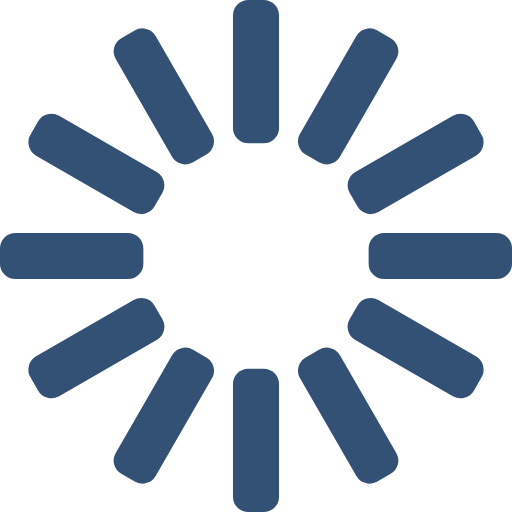
t = 0.00 s
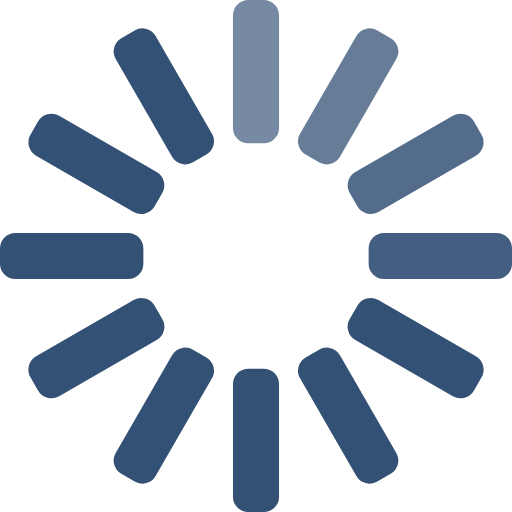
t = 0.33 s
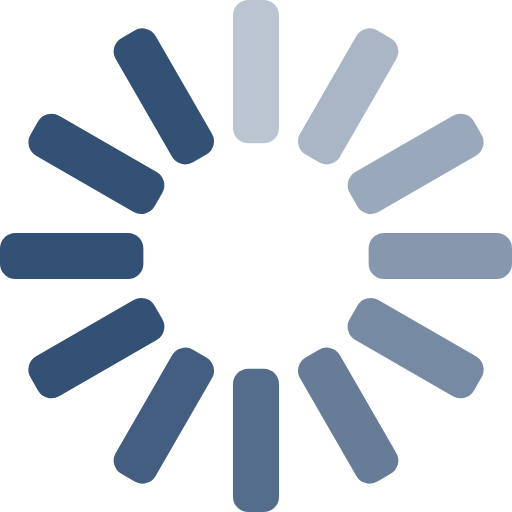
t = 0.67 s
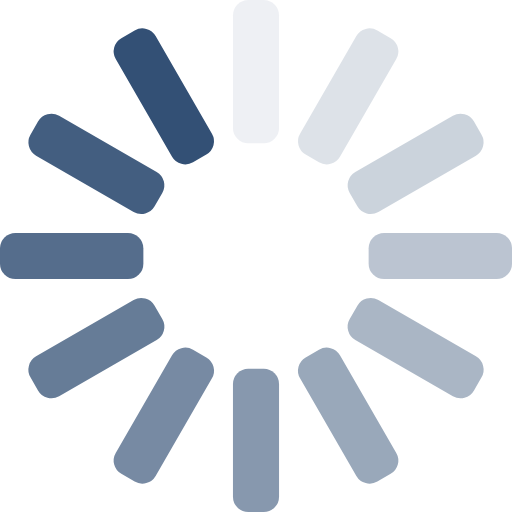
t = 0.92 s
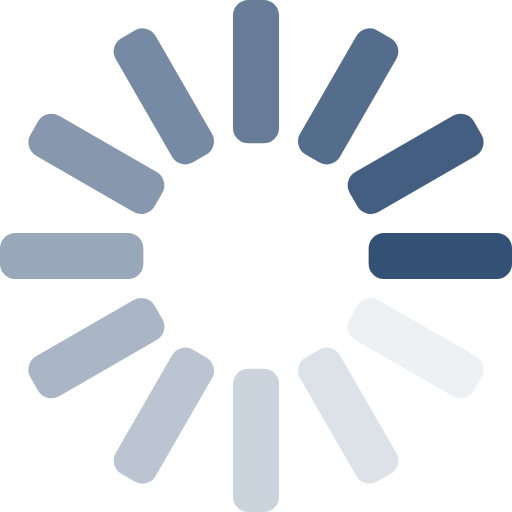
t = 1.25 s
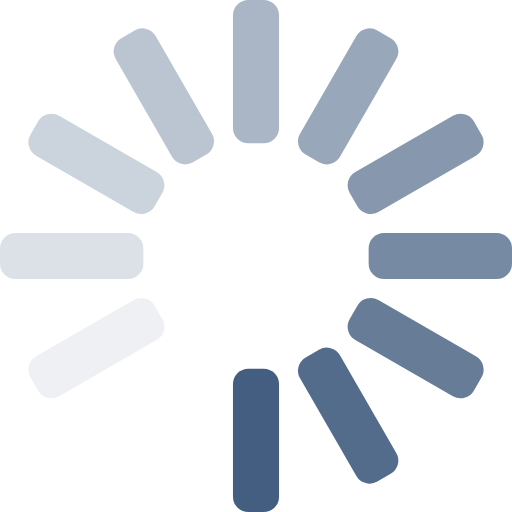
t = 1.58 s

The animated SVG that drew these frames (rendered in a browser with its animation timeline set to each time). Animation: 12 SMIL elements (animate=12); one cycle of 1.92 s, repeats indefinitely.

<svg width='120px' height='120px' xmlns="http://www.w3.org/2000/svg" viewBox="0 0 100 100" preserveAspectRatio="xMidYMid" class="uil-default"><rect x="0" y="0" width="100" height="100" fill="none" class="bk"></rect><rect  x='45.5' y='36' width='9' height='28' rx='3' ry='3' fill='#335075' transform='rotate(0 50 50) translate(0 -36)'>  <animate attributeName='opacity' from='1' to='0' dur='1s' begin='0s' repeatCount='indefinite'/></rect><rect  x='45.5' y='36' width='9' height='28' rx='3' ry='3' fill='#335075' transform='rotate(30 50 50) translate(0 -36)'>  <animate attributeName='opacity' from='1' to='0' dur='1s' begin='0.08333333333333333s' repeatCount='indefinite'/></rect><rect  x='45.5' y='36' width='9' height='28' rx='3' ry='3' fill='#335075' transform='rotate(60 50 50) translate(0 -36)'>  <animate attributeName='opacity' from='1' to='0' dur='1s' begin='0.16666666666666666s' repeatCount='indefinite'/></rect><rect  x='45.5' y='36' width='9' height='28' rx='3' ry='3' fill='#335075' transform='rotate(90 50 50) translate(0 -36)'>  <animate attributeName='opacity' from='1' to='0' dur='1s' begin='0.25s' repeatCount='indefinite'/></rect><rect  x='45.5' y='36' width='9' height='28' rx='3' ry='3' fill='#335075' transform='rotate(120 50 50) translate(0 -36)'>  <animate attributeName='opacity' from='1' to='0' dur='1s' begin='0.3333333333333333s' repeatCount='indefinite'/></rect><rect  x='45.5' y='36' width='9' height='28' rx='3' ry='3' fill='#335075' transform='rotate(150 50 50) translate(0 -36)'>  <animate attributeName='opacity' from='1' to='0' dur='1s' begin='0.4166666666666667s' repeatCount='indefinite'/></rect><rect  x='45.5' y='36' width='9' height='28' rx='3' ry='3' fill='#335075' transform='rotate(180 50 50) translate(0 -36)'>  <animate attributeName='opacity' from='1' to='0' dur='1s' begin='0.5s' repeatCount='indefinite'/></rect><rect  x='45.5' y='36' width='9' height='28' rx='3' ry='3' fill='#335075' transform='rotate(210 50 50) translate(0 -36)'>  <animate attributeName='opacity' from='1' to='0' dur='1s' begin='0.5833333333333334s' repeatCount='indefinite'/></rect><rect  x='45.5' y='36' width='9' height='28' rx='3' ry='3' fill='#335075' transform='rotate(240 50 50) translate(0 -36)'>  <animate attributeName='opacity' from='1' to='0' dur='1s' begin='0.6666666666666666s' repeatCount='indefinite'/></rect><rect  x='45.5' y='36' width='9' height='28' rx='3' ry='3' fill='#335075' transform='rotate(270 50 50) translate(0 -36)'>  <animate attributeName='opacity' from='1' to='0' dur='1s' begin='0.75s' repeatCount='indefinite'/></rect><rect  x='45.5' y='36' width='9' height='28' rx='3' ry='3' fill='#335075' transform='rotate(300 50 50) translate(0 -36)'>  <animate attributeName='opacity' from='1' to='0' dur='1s' begin='0.8333333333333334s' repeatCount='indefinite'/></rect><rect  x='45.5' y='36' width='9' height='28' rx='3' ry='3' fill='#335075' transform='rotate(330 50 50) translate(0 -36)'>  <animate attributeName='opacity' from='1' to='0' dur='1s' begin='0.9166666666666666s' repeatCount='indefinite'/></rect></svg>
